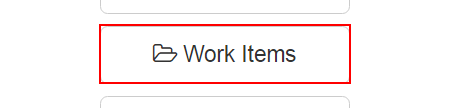
Task: Dispatcher Process under Generate yearly report for vendor using UIPath Robotic Enterprise Framework
Workflow: NavigateToWorkItems

Step 1: click on the button 'Work Items' in window 'ACME System 1 - Dashboard' (chrome.exe)
